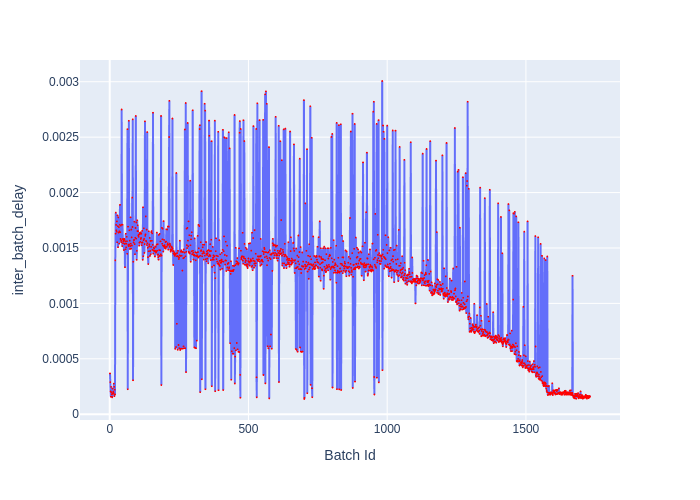

The file beside this chart, header and first rows:
Batch Id, inter_batch_delay
1, 0.000368
2, 0.0002896
3, 0.0002058
4, 0.0001578
5, 0.0002465
6, 0.0001978
7, 0.0001808
8, 0.0001587
9, 0.0001521
10, 0.000231
11, 0.0001884
12, 0.0001838
13, 0.0002044
14, 0.0001913
15, 0.0002761
16, 0.0002468
17, 0.0001635
18, 0.0002217
19, 0.0001786
20, 0.001388
21, 0.001629
22, 0.00182
23, 0.001708
24, 0.001659
25, 0.001647
26, 0.00174
27, 0.001551
28, 0.001794
29, 0.001697
30, 0.001507
31, 0.001776
32, 0.001639
33, 0.001688
34, 0.001539
35, 0.001651
36, 0.00171
37, 0.001889
38, 0.001642
39, 0.001581
40, 0.001702
41, 0.001568
42, 0.001552
43, 0.002749
44, 0.001711
45, 0.001517
46, 0.00171
47, 0.001581
48, 0.001542
49, 0.001559
50, 0.001568
51, 0.001481
52, 0.001583
53, 0.001574
54, 0.001536
55, 0.001326
56, 0.001559
57, 0.001488
58, 0.001628
59, 0.001506
60, 0.001539
... 1,671 more rows
